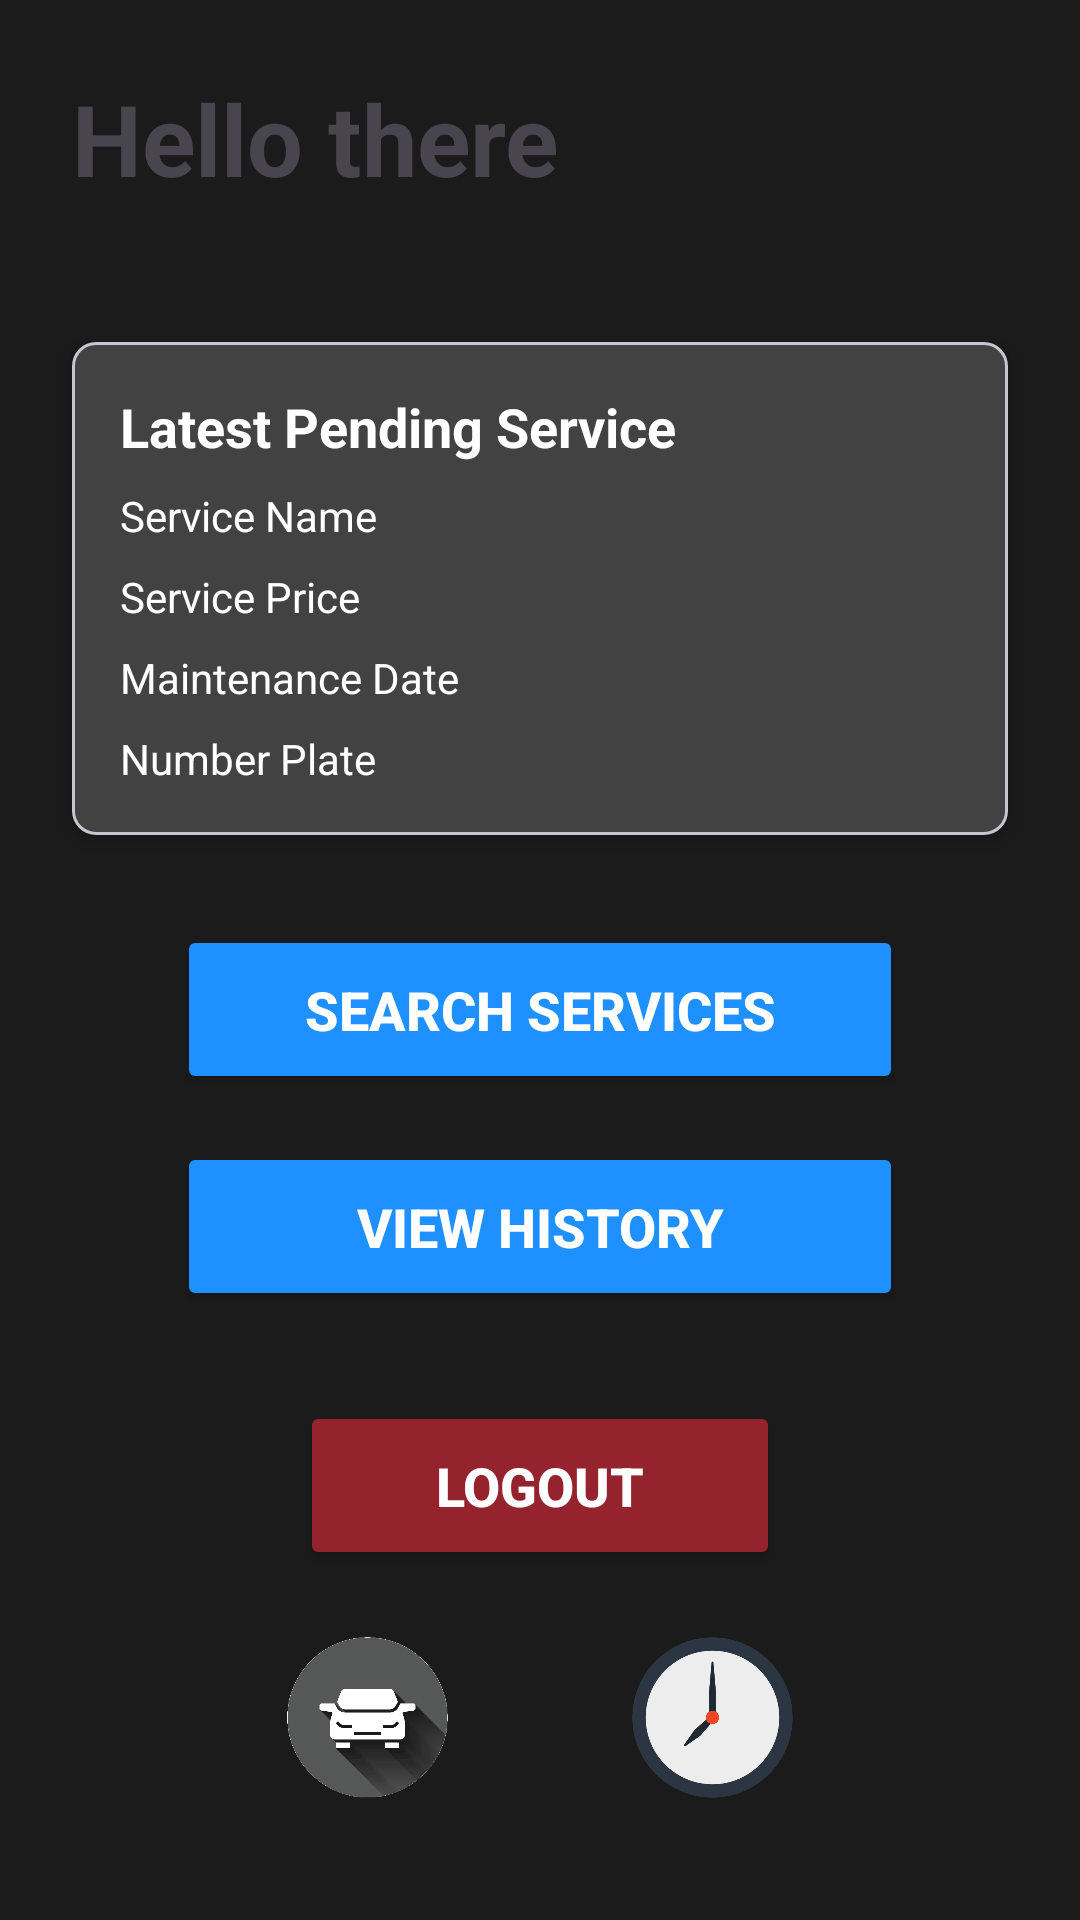

The Android layout XML behind this screen, and the referenced resources:
<!-- AndroidManifest.xml: application theme Theme.EVMS -->
<!-- res/layout/activity_customer_homepage.xml -->
<?xml version="1.0" encoding="utf-8"?>
<androidx.constraintlayout.widget.ConstraintLayout xmlns:android="http://schemas.android.com/apk/res/android"
    xmlns:app="http://schemas.android.com/apk/res-auto"
    xmlns:tools="http://schemas.android.com/tools"
    android:id="@+id/main"
    android:layout_width="match_parent"
    android:layout_height="match_parent"
    android:background="@color/background_dark">

    
    <LinearLayout
        android:id="@+id/headingLayout"
        android:layout_width="match_parent"
        android:layout_height="wrap_content"
        android:orientation="horizontal"
        app:layout_constraintTop_toTopOf="parent"
        app:layout_constraintStart_toStartOf="parent"
        app:layout_constraintEnd_toEndOf="parent"
        android:layout_marginStart="24dp"
        android:layout_marginEnd="24dp"
        android:layout_marginTop="24dp">

        <TextView
            android:id="@+id/textViewHello"
            android:layout_width="0dp"
            android:layout_height="wrap_content"
            android:layout_weight="1"
            android:text="Hello there"
            android:textSize="33sp"
            android:textStyle="bold" />

        <FrameLayout
            android:id="@+id/notificationFrame"
            android:layout_width="52dp"
            android:layout_height="50dp"
            android:layout_marginTop="12dp"
            android:layout_marginEnd="20dp"
            app:layout_constraintEnd_toEndOf="parent"
            app:layout_constraintTop_toTopOf="parent">

            <ImageView
                android:id="@+id/notificationIcon"
                android:layout_width="51dp"
                android:layout_height="52dp"
                android:src="@drawable/ic_notification" />

            <TextView
                android:id="@+id/notificationCount"
                android:layout_width="20dp"
                android:layout_height="21dp"
                android:layout_gravity="top|end"
                android:gravity="center"
                android:minWidth="18dp"
                android:minHeight="18dp"
                android:padding="4dp"
                android:textColor="#FF0000"
                android:textSize="12sp"
                tools:layout_editor_absoluteX="371dp"
                tools:layout_editor_absoluteY="15dp" /> 

        </FrameLayout>
    </LinearLayout>

    
    <com.google.android.material.card.MaterialCardView
        android:id="@+id/cardView"
        android:layout_width="match_parent"
        android:layout_height="wrap_content"
        android:layout_marginTop="28dp"
        android:layout_marginStart="24dp"
        android:layout_marginEnd="24dp"
        app:cardCornerRadius="8dp"
        app:cardElevation="4dp"
        app:layout_constraintTop_toBottomOf="@id/headingLayout"
        app:layout_constraintStart_toStartOf="parent"
        app:layout_constraintEnd_toEndOf="parent">

        <LinearLayout
            android:layout_width="match_parent"
            android:layout_height="wrap_content"
            android:orientation="vertical"
            android:padding="16dp"
            android:background="@color/cardview_dark_background"
            >

            
            <TextView
                android:id="@+id/tvLatestService"
                android:layout_width="match_parent"
                android:layout_height="wrap_content"
                android:text="Latest Pending Service"
                android:textColor="@color/text_secondary"
                android:textStyle="bold"
                android:textSize="18sp"/>

            
            <TextView
                android:id="@+id/tvServiceName"
                android:layout_width="match_parent"
                android:layout_height="wrap_content"
                android:textColor="@color/text_secondary"
                android:text="Service Name"
                android:layout_marginTop="8dp"/>

            
            <TextView
                android:id="@+id/tvServicePrice"
                android:layout_width="match_parent"
                android:layout_height="wrap_content"
                android:textColor="@color/text_secondary"
                android:text="Service Price"
                android:layout_marginTop="8dp"/>

            
            <TextView
                android:id="@+id/tvMaintenanceDate"
                android:layout_width="match_parent"
                android:layout_height="wrap_content"
                android:textColor="@color/text_secondary"
                android:text="Maintenance Date"
                android:layout_marginTop="8dp"/>

            
            <TextView
                android:id="@+id/tvNumberPlate"
                android:layout_width="match_parent"
                android:layout_height="wrap_content"
                android:textColor="@color/text_secondary"
                android:text="Number Plate"
                android:layout_marginTop="8dp"/>
        </LinearLayout>

    </com.google.android.material.card.MaterialCardView>

    
    <Button
        android:id="@+id/button3"
        android:layout_width="0dp"
        android:layout_height="wrap_content"
        android:text="SEARCH SERVICES"
        android:layout_marginTop="30dp"
        app:layout_constraintTop_toBottomOf="@id/cardView"
        app:layout_constraintStart_toStartOf="parent"
        app:layout_constraintEnd_toEndOf="parent"
        android:layout_marginStart="59dp"
        android:layout_marginEnd="59dp"
        app:cornerRadius="20dp"
        android:backgroundTint="@color/button_primary"
        android:textColor="@color/colorOnPrimary"
        android:padding="16dp"
        android:textSize="18sp"
        android:textStyle="bold"/>

    <Button
        android:id="@+id/btnViewHistory"
        android:layout_width="0dp"
        android:layout_height="wrap_content"
        android:text="VIEW HISTORY"
        app:layout_constraintTop_toBottomOf="@id/button3"
        app:layout_constraintStart_toStartOf="parent"
        app:layout_constraintEnd_toEndOf="parent"
        android:layout_marginTop="16dp"
        android:onClick="viewHistory"
        android:layout_marginStart="59dp"
        android:layout_marginEnd="59dp"
        app:cornerRadius="20dp"
        android:backgroundTint="@color/button_primary"
        android:textColor="@color/colorOnPrimary"
        android:padding="16dp"
        android:textSize="18sp"
        android:textStyle="bold"/>

    <Button
        android:id="@+id/buttonLogout"
        android:layout_width="0dp"
        android:layout_height="wrap_content"
        android:layout_marginTop="30dp"
        android:layout_marginStart="100dp"
        android:layout_marginEnd="100dp"
        android:backgroundTint="@color/colorDanger"
        android:textColor="@color/colorOnPrimary"
        android:padding="16dp"
        app:cornerRadius="20dp"
        android:text="Logout"
        android:textSize="18sp"
        android:textStyle="bold"
        app:layout_constraintTop_toBottomOf="@+id/btnViewHistory"
        app:layout_constraintStart_toStartOf="parent"
        app:layout_constraintEnd_toEndOf="parent"
        app:layout_constraintVertical_bias="0.1" />

    
    <LinearLayout
        android:id="@+id/bottomButtonsLayout"
        android:layout_width="match_parent"
        android:layout_height="wrap_content"
        android:orientation="horizontal"
        android:layout_marginBottom="20dp"
        android:gravity="center"
        app:layout_constraintBottom_toBottomOf="parent"
        app:layout_constraintStart_toStartOf="parent"
        app:layout_constraintEnd_toEndOf="parent"
        android:layout_marginStart="59dp"
        android:layout_marginEnd="59dp">

        <ImageButton
            android:id="@+id/btnViewVehicles"
            android:layout_width="95dp"
            android:layout_height="95dp"
            android:layout_marginEnd="20dp"
            android:background="@android:color/transparent"
            android:contentDescription="@string/view_vehicles"
            android:onClick="customerViewVehicles"
            android:padding="10dp"
            android:scaleType="fitCenter"
            android:src="@drawable/ic_vehicle_icon"/>

        <ImageButton
            android:id="@+id/btnViewPendingServices"
            android:layout_width="95dp"
            android:layout_height="75dp"
            android:background="@android:color/transparent"
            android:contentDescription="View Pending Services"
            android:onClick="customerViewPendingServices"
            android:padding="8dp"
            android:scaleType="fitCenter"
            android:src="@drawable/ic_pending_icon"/>
    </LinearLayout>


</androidx.constraintlayout.widget.ConstraintLayout>
<!-- resources referenced by this layout -->
<resources>
  <color name="background_dark">#1B1B1B</color>
  <color name="button_primary">#1E90FF</color>
  <color name="colorDanger">#95232E</color>
  <color name="colorOnPrimary">#FFFFFF</color>
  <color name="text_secondary">#FFFFFF</color>
  <!-- drawable ic_pending_icon: png bitmap (drawable, 24711 bytes) -->
  <!-- drawable ic_vehicle_icon: png bitmap (drawable, 127202 bytes) -->
  <string name="view_vehicles">View Vehicles</string>
  <style name="Theme.EVMS" parent="Base.Theme.EVMS" />
  <style name="Base.Theme.EVMS" parent="Theme.Material3.DayNight.NoActionBar">
          
          
      </style>
</resources>
